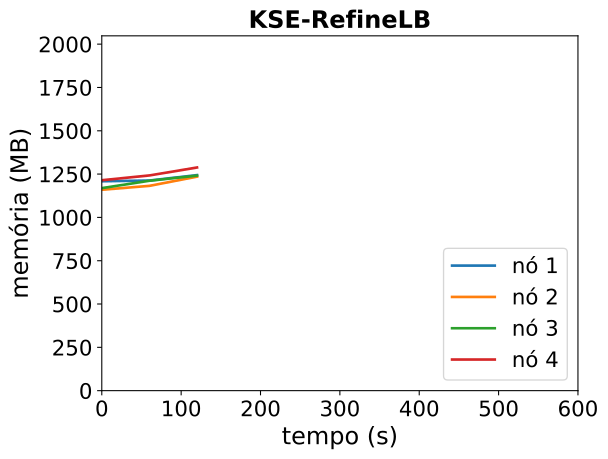

The table this chart was drawn from, first rows:
timestamp, ppgcc-m02_pod_amount, ppgcc-m02_memory, ppgcc-m02_cpu, ppgcc-m03_pod_amount, ppgcc-m03_memory, ppgcc-m03_cpu, ppgcc-m04_pod_amount, ppgcc-m04_memory, ppgcc-m04_cpu, ppgcc-m05_pod_amount, ppgcc-m05_memory, ppgcc-m05_cpu
0, 5, 1237628, 49330824, 5, 1187456, 36114096, 5, 1197064, 34251349, 5, 1243700, 45088537
60, 5, 1241984, 37305820, 5, 1210424, 49624647, 5, 1240624, 60607398, 5, 1272080, 56796474
120, 5, 1274060, 53560069, 5, 1264940, 65883037, 5, 1270984, 49287162, 5, 1319072, 61904517
